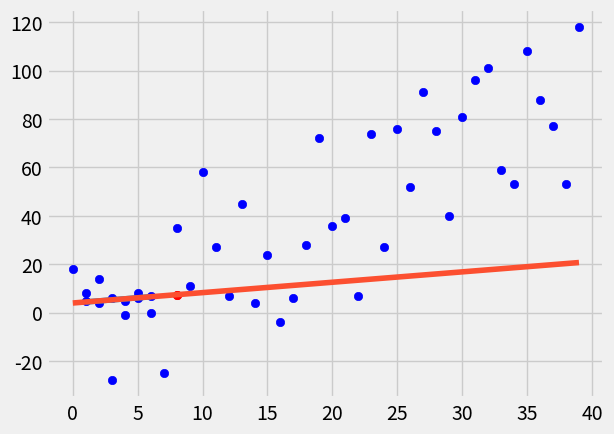

Reproduce this figure in Python.
# linear regression consiste nel trovare la linea che descriva meglio i dati di train
# l'equazione di una retta è y = mx + q
# m = (mean(x)*mean(y) - mean(x*y)) / ((mean(x)^2) - mean(x^2))
# q = mean(y) - m * mean(x)

from statistics import mean
import numpy as np
import matplotlib.pyplot as plt
from matplotlib import style
import random

style.use('fivethirtyeight')

xs = np.array([1, 2, 3, 4, 5, 6], dtype=np.float64)
ys = np.array([5, 4, 6, 5, 6, 7], dtype=np.float64)

def best_fit_slope(xs, ys):
    m = ((mean(xs)*mean(ys)) - mean(xs*ys)) / ((mean(xs)**2) - mean(xs**2))
    return m

def best_fit_ (xs, ys):
    q = mean(ys) - (m * mean(xs))
    return q

m = best_fit_slope(xs, ys)
print(m)

q = best_fit_(xs, ys)
print(q)

predict_x = 8
predict_y = m * (predict_x) + q
print(predict_y)

regression_line = [(m*x)+q for x in xs]
plt.scatter(xs, ys, color='b')
plt.plot(xs, regression_line)
plt.scatter(predict_x, predict_y, color='r')
plt.show()



# per misurare quanto è buono un modello possiamo usare r2
# r2 = 1 - (SEy^ / SEy-)

# prima calcoliamo squared error
def squaredError(ys_orig, ys_line):
    return sum((ys_line - ys_orig) ** 2)

def coefficient_of_determination(ys_orig, ys_line):
    y_mean_line = [mean(ys_orig) for y in ys_orig]
    squared_error_regr = squaredError(ys_orig, ys_line)
    squared_error_y_mean = squaredError(ys_orig, y_mean_line)
    return 1 - (squared_error_regr / squared_error_y_mean)

r_squared = coefficient_of_determination(ys, regression_line)
print(r_squared)



def create_dataset(hm, variance, step=2, correlation=False):
    val = 1
    ys =[]
    for i in range(hm):
        y = val + random.randrange(-variance, variance)
        ys.append(y)
        if correlation and correlation == 'pos':
            val += step
        elif correlation and correlation == 'neg': 
            val -= step
    xs = [i for i in range(len(ys))]
    return np.array(xs, dtype=np.float64), np.array(ys, dtype=np.float64)

xs, ys = create_dataset(40, 40, 2, correlation='pos')
regression_line = [(m*x)+q for x in xs]
plt.scatter(xs, ys, color='b')
plt.plot(xs, regression_line)
plt.scatter(predict_x, predict_y, color='r')
plt.show()